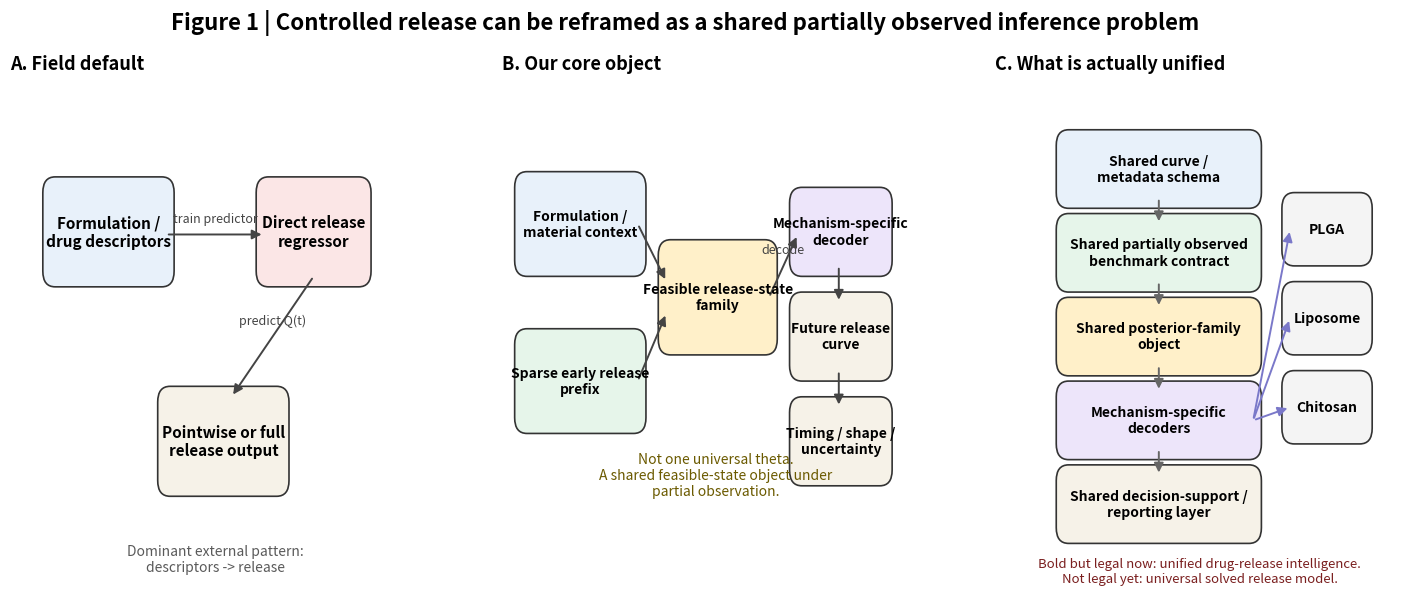

The script that saved this image:
"""
95 - Plot Figure 1 for the current drug-release paper draft.

Purpose:
    Build the concept / framing figure that distinguishes the field default
    from the current release-intelligence formulation.

Consumes:
    docs/drug_release_paper_spine_and_figure_map_2026-05-29.md
    docs/release_posterior_family_schema_2026-05-29.md
    ARCHITECTURE.md

Produces:
    outputs/91_release_paper_figures/figure1/figure1_problem_framing.png
    outputs/91_release_paper_figures/figure1/figure1_problem_framing.pdf
    outputs/91_release_paper_figures/figure1/summary.txt
"""
from __future__ import annotations

from pathlib import Path

import matplotlib.pyplot as plt
from matplotlib.patches import FancyArrowPatch, FancyBboxPatch


OUTDIR = Path("outputs/91_release_paper_figures/figure1")


def ensure_dir(path: Path) -> None:
    path.mkdir(parents=True, exist_ok=True)


def add_box(
    ax: plt.Axes,
    xy: tuple[float, float],
    wh: tuple[float, float],
    text: str,
    facecolor: str,
    edgecolor: str = "#333333",
    fontsize: int = 10,
    weight: str = "normal",
) -> FancyBboxPatch:
    x, y = xy
    w, h = wh
    patch = FancyBboxPatch(
        (x, y),
        w,
        h,
        boxstyle="round,pad=0.02,rounding_size=0.03",
        linewidth=1.2,
        edgecolor=edgecolor,
        facecolor=facecolor,
    )
    ax.add_patch(patch)
    ax.text(
        x + w / 2,
        y + h / 2,
        text,
        ha="center",
        va="center",
        fontsize=fontsize,
        fontweight=weight,
        wrap=True,
    )
    return patch


def add_arrow(
    ax: plt.Axes,
    start: tuple[float, float],
    end: tuple[float, float],
    color: str = "#444444",
    text: str | None = None,
    text_offset: tuple[float, float] = (0.0, 0.03),
) -> None:
    arrow = FancyArrowPatch(
        start,
        end,
        arrowstyle="-|>",
        mutation_scale=14,
        linewidth=1.4,
        color=color,
    )
    ax.add_patch(arrow)
    if text:
        mx = (start[0] + end[0]) / 2 + text_offset[0]
        my = (start[1] + end[1]) / 2 + text_offset[1]
        ax.text(mx, my, text, fontsize=9, ha="center", va="center", color=color)


def draw_panel_a(ax: plt.Axes) -> None:
    ax.set_xlim(0, 1)
    ax.set_ylim(0, 1)
    ax.axis("off")
    ax.set_title("A. Field default", loc="left", fontweight="bold", fontsize=13)

    add_box(ax, (0.10, 0.62), (0.28, 0.17), "Formulation /\ndrug descriptors", "#E8F1FA", fontsize=11, weight="bold")
    add_box(ax, (0.62, 0.62), (0.24, 0.17), "Direct release\nregressor", "#FBE6E6", fontsize=11, weight="bold")
    add_box(ax, (0.38, 0.22), (0.28, 0.17), "Pointwise or full\nrelease output", "#F6F2E8", fontsize=11, weight="bold")

    add_arrow(ax, (0.38, 0.70), (0.62, 0.70), text="train predictor")
    add_arrow(ax, (0.74, 0.62), (0.54, 0.39), text="predict Q(t)")

    ax.text(
        0.5,
        0.08,
        "Dominant external pattern:\ndescriptors -> release",
        ha="center",
        va="center",
        fontsize=10,
        color="#5A5A5A",
    )


def draw_panel_b(ax: plt.Axes) -> None:
    ax.set_xlim(0, 1)
    ax.set_ylim(0, 1)
    ax.axis("off")
    ax.set_title("B. Our core object", loc="left", fontweight="bold", fontsize=13)

    add_box(ax, (0.05, 0.64), (0.28, 0.16), "Formulation /\nmaterial context", "#E8F1FA", fontsize=10, weight="bold")
    add_box(ax, (0.05, 0.34), (0.28, 0.16), "Sparse early release\nprefix", "#E6F5EA", fontsize=10, weight="bold")
    add_box(ax, (0.40, 0.49), (0.25, 0.18), "Feasible release-state\nfamily", "#FFF0C9", fontsize=10, weight="bold")
    add_box(ax, (0.72, 0.64), (0.21, 0.13), "Mechanism-specific\ndecoder", "#EDE5FA", fontsize=10, weight="bold")
    add_box(ax, (0.72, 0.44), (0.21, 0.13), "Future release\ncurve", "#F6F2E8", fontsize=10, weight="bold")
    add_box(ax, (0.72, 0.24), (0.21, 0.13), "Timing / shape /\nuncertainty", "#F6F2E8", fontsize=10, weight="bold")

    add_arrow(ax, (0.33, 0.72), (0.40, 0.61))
    add_arrow(ax, (0.33, 0.42), (0.40, 0.55))
    add_arrow(ax, (0.65, 0.58), (0.72, 0.70), text="decode")
    add_arrow(ax, (0.82, 0.64), (0.82, 0.57))
    add_arrow(ax, (0.82, 0.44), (0.82, 0.37))

    ax.text(
        0.52,
        0.24,
        "Not one universal theta.\nA shared feasible-state object under\npartial observation.",
        ha="center",
        va="center",
        fontsize=10,
        color="#6B5A00",
    )


def draw_panel_c(ax: plt.Axes) -> None:
    ax.set_xlim(0, 1)
    ax.set_ylim(0, 1)
    ax.axis("off")
    ax.set_title("C. What is actually unified", loc="left", fontweight="bold", fontsize=13)

    y_positions = [0.77, 0.61, 0.45, 0.29, 0.13]
    labels = [
        "Shared curve /\nmetadata schema",
        "Shared partially observed\nbenchmark contract",
        "Shared posterior-family\nobject",
        "Mechanism-specific\ndecoders",
        "Shared decision-support /\nreporting layer",
    ]
    colors = ["#E8F1FA", "#E6F5EA", "#FFF0C9", "#EDE5FA", "#F6F2E8"]

    for y, label, color in zip(y_positions, labels, colors):
        add_box(ax, (0.17, y), (0.46, 0.11), label, color, fontsize=10, weight="bold")

    for y1, y2 in zip(y_positions[:-1], y_positions[1:]):
        add_arrow(ax, (0.40, y1), (0.40, y2 + 0.11), color="#666666")

    add_box(ax, (0.72, 0.66), (0.18, 0.10), "PLGA", "#F4F4F4", fontsize=10, weight="bold")
    add_box(ax, (0.72, 0.49), (0.18, 0.10), "Liposome", "#F4F4F4", fontsize=10, weight="bold")
    add_box(ax, (0.72, 0.32), (0.18, 0.10), "Chitosan", "#F4F4F4", fontsize=10, weight="bold")
    add_arrow(ax, (0.63, 0.345), (0.72, 0.71), color="#7A78C9")
    add_arrow(ax, (0.63, 0.345), (0.72, 0.54), color="#7A78C9")
    add_arrow(ax, (0.63, 0.345), (0.72, 0.37), color="#7A78C9")

    ax.text(
        0.5,
        0.03,
        "Bold but legal now: unified drug-release intelligence.\nNot legal yet: universal solved release model.",
        ha="center",
        va="bottom",
        fontsize=9.5,
        color="#7A1F1F",
    )


def write_summary(out_png: Path, out_pdf: Path) -> None:
    lines = [
        "=== 95 -- release paper Figure 1 ===",
        "",
        f"PNG: {out_png.as_posix()}",
        f"PDF: {out_pdf.as_posix()}",
        "",
        "Panels",
        "  A. Field default: descriptors -> release",
        "  B. Core object: formulation/material + sparse prefix -> feasible state family -> decoder -> release outputs",
        "  C. Unification stack: shared schema, shared benchmark, shared posterior-family object, mechanism-specific decoders, shared reporting layer",
        "",
        "Interpretation",
        "  1. The paper introduces a different problem formulation, not just another regressor.",
        "  2. What is shared across mechanisms is the interface and posterior-family contract, not one literal mechanism parameterization.",
        "  3. The figure should not be used to claim empirical superiority or solved cross-mechanism validation by itself.",
    ]
    (OUTDIR / "summary.txt").write_text("\n".join(lines) + "\n", encoding="utf-8")


def main() -> None:
    ensure_dir(OUTDIR)
    plt.rcParams.update({"font.size": 10})

    fig, axes = plt.subplots(1, 3, figsize=(18, 6.8))
    draw_panel_a(axes[0])
    draw_panel_b(axes[1])
    draw_panel_c(axes[2])

    fig.suptitle(
        "Figure 1 | Controlled release can be reframed as a shared partially observed inference problem",
        fontsize=16,
        fontweight="bold",
        y=0.98,
    )

    out_png = OUTDIR / "figure1_problem_framing.png"
    out_pdf = OUTDIR / "figure1_problem_framing.pdf"
    fig.savefig(out_png, dpi=220, bbox_inches="tight")
    fig.savefig(out_pdf, bbox_inches="tight")
    plt.close(fig)
    write_summary(out_png, out_pdf)


if __name__ == "__main__":
    main()
